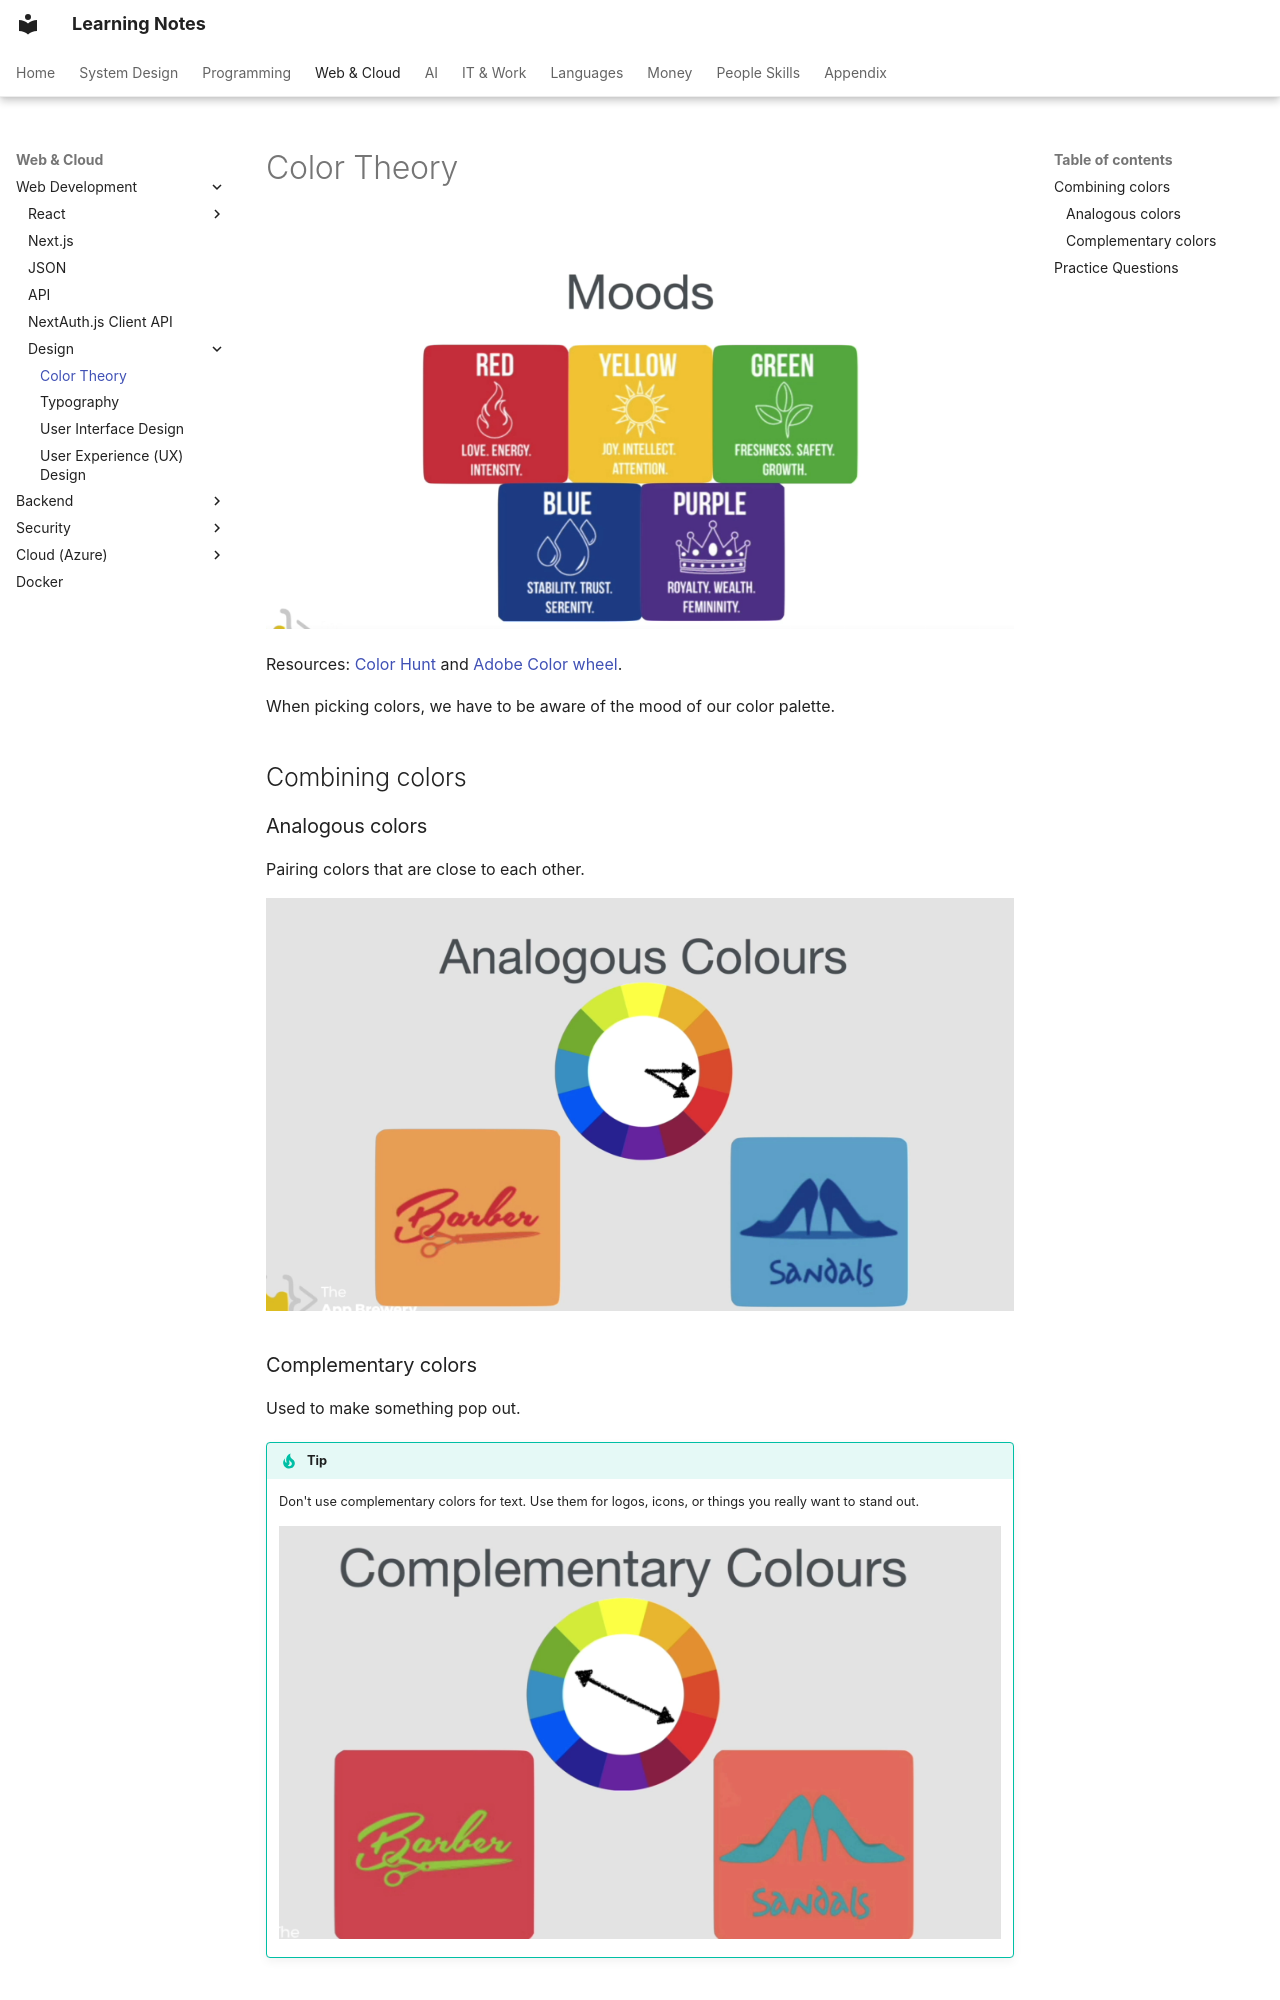

repository: pratham-garg-456/learning-notes · page: coding/web/design/color-theory/index.html · generator: mkdocs

---
title: Color Theory
---

# Color Theory

![color theory](../../../assets/notion/color-theory/image-63.png)


Resources: [Color Hunt](https://colorhunt.co/) and [Adobe Color wheel](https://color.adobe.com/create/color-wheel).

When picking colors, we have to be aware of the mood of our color palette.

## Combining colors

### Analogous colors

Pairing colors that are close to each other.

![color theory](../../../assets/notion/color-theory/image-64.png)


### Complementary colors

Used to make something pop out.

!!! tip
    Don't use complementary colors for text. Use them for logos, icons, or things you really want to stand out.

    ![color theory](../../../assets/notion/color-theory/image-65.png)
